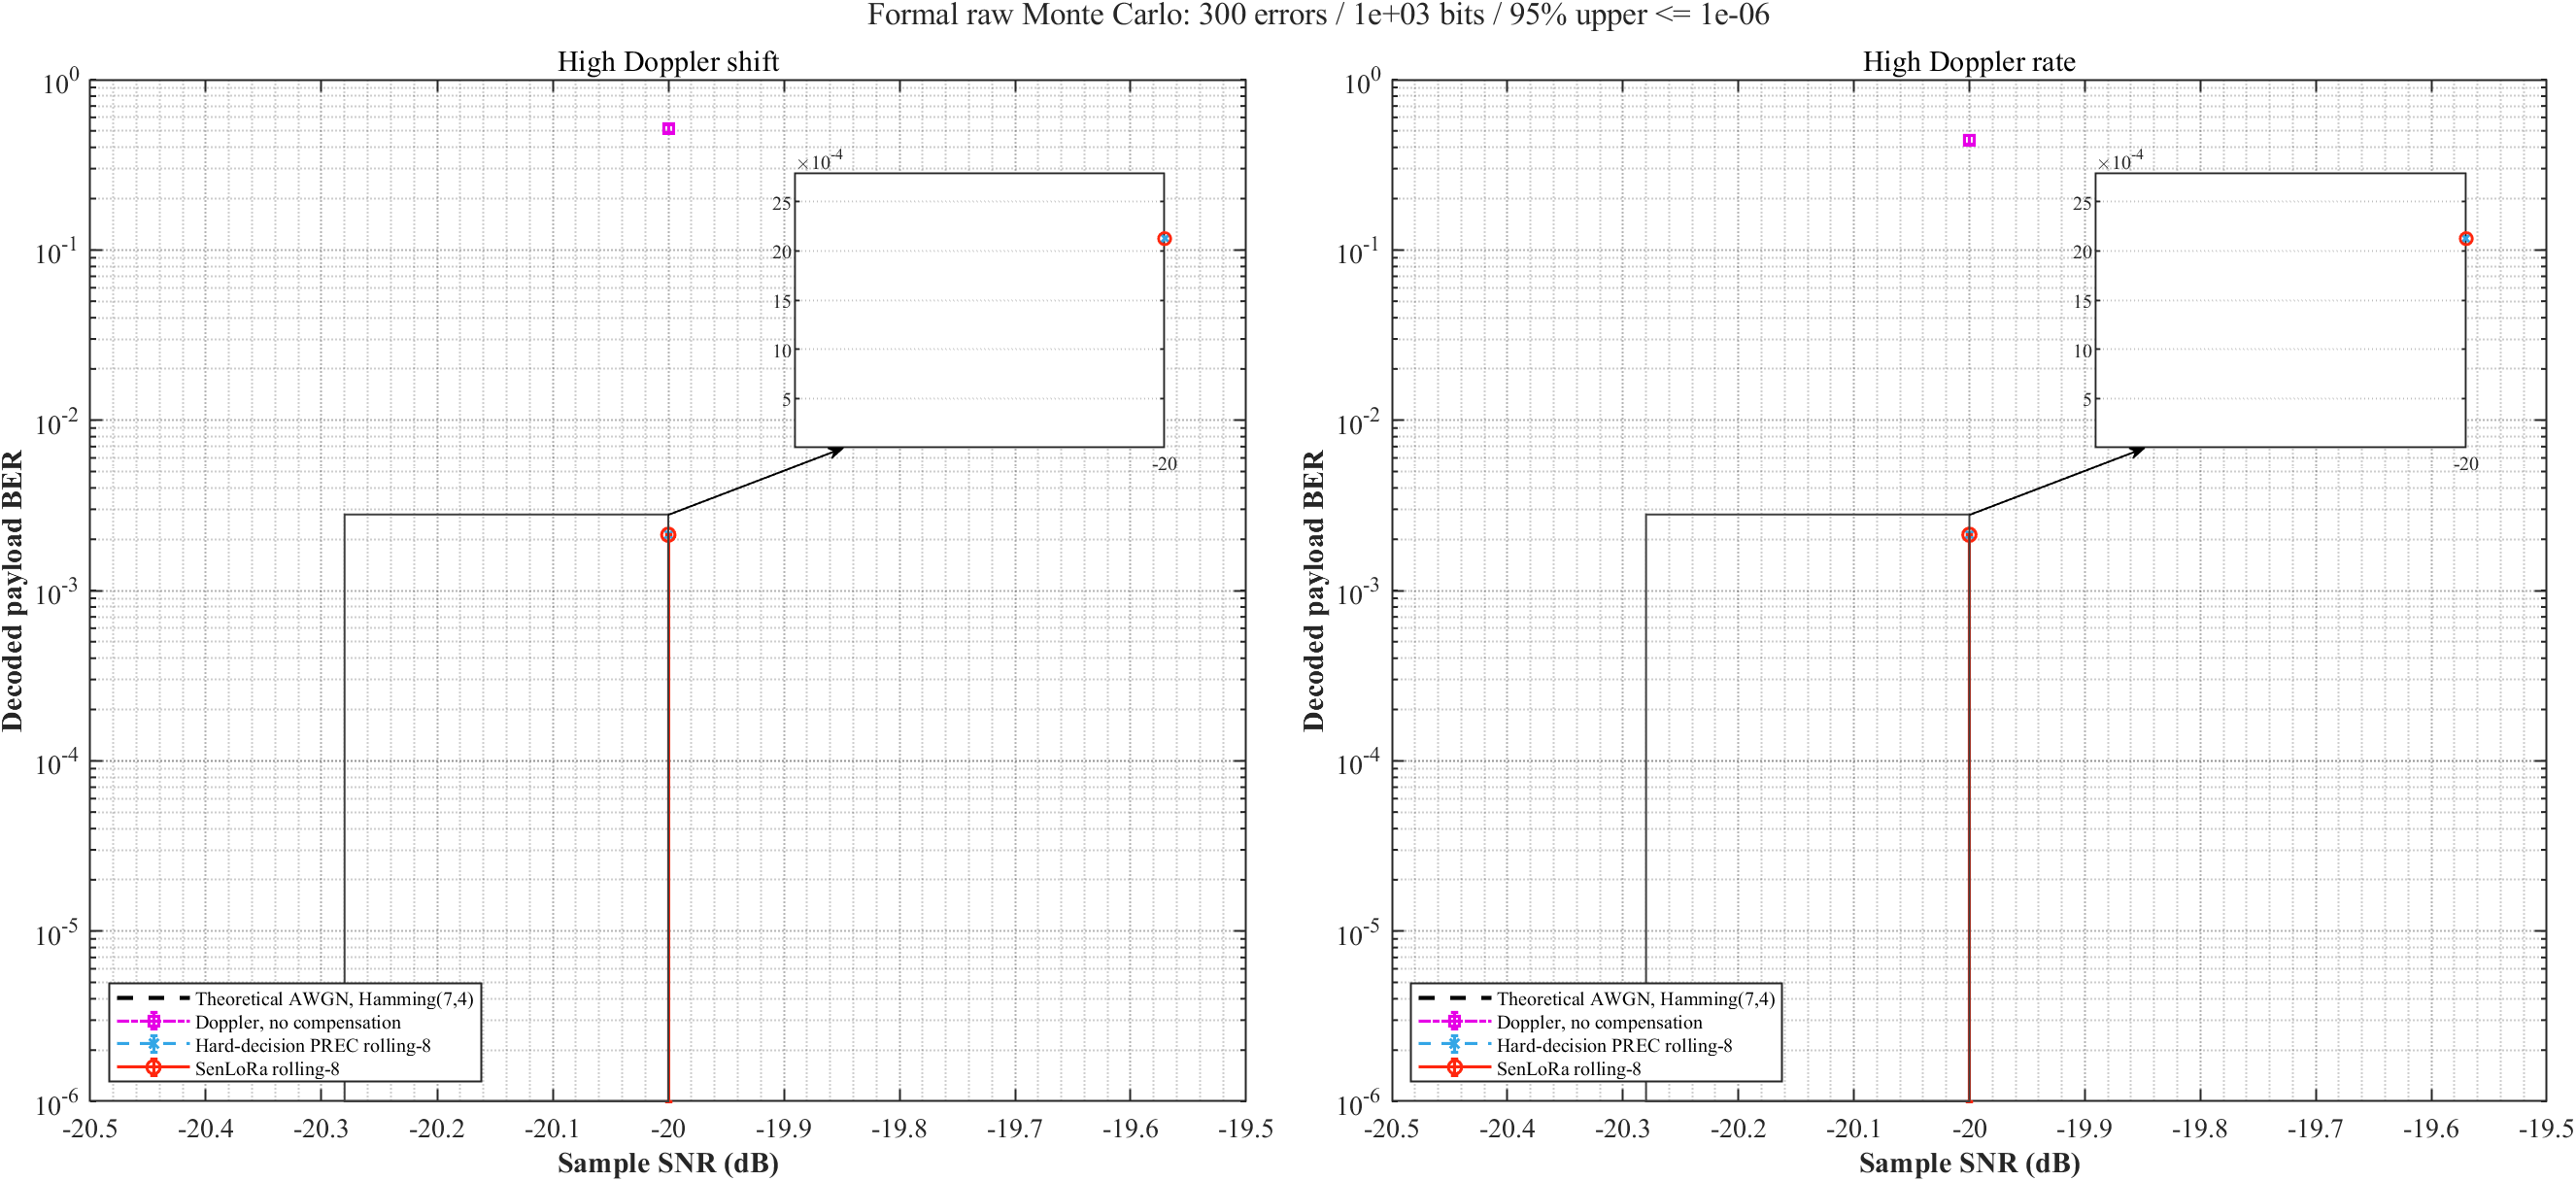

The data file committed next to this chart (first rows):
scenario, snrDb, bits, frames, completed, completionReason, berTheoryHamming, berTheoryUncodedAudit, errNoComp, errHardPrec, errSenLoRa, berNoComp, berHardPrec, berSenLoRa, lower95NoComp, lower95HardPrec, lower95SenLoRa, upper95NoComp, upper95HardPrec, upper95SenLoRa, hardAccepted, hardFalseAccepted, senAccepted, senFalseAccepted
high_doppler_shift, -20, 1408, 2, 1, error_or_bit_target, 0.0002165, 0.00494, 725, 0, 0, 0.5149, 0.002125, 0.002125, 0.4888, 0, 0, 0.5409, 0.002125, 0.002125, 219, 2, 0, 0
high_doppler_rate, -20, 1408, 2, 1, error_or_bit_target, 0.0002165, 0.00494, 623, 0, 0, 0.4425, 0.002125, 0.002125, 0.4167, 0, 0, 0.4685, 0.002125, 0.002125, 217, 2, 5, 0
